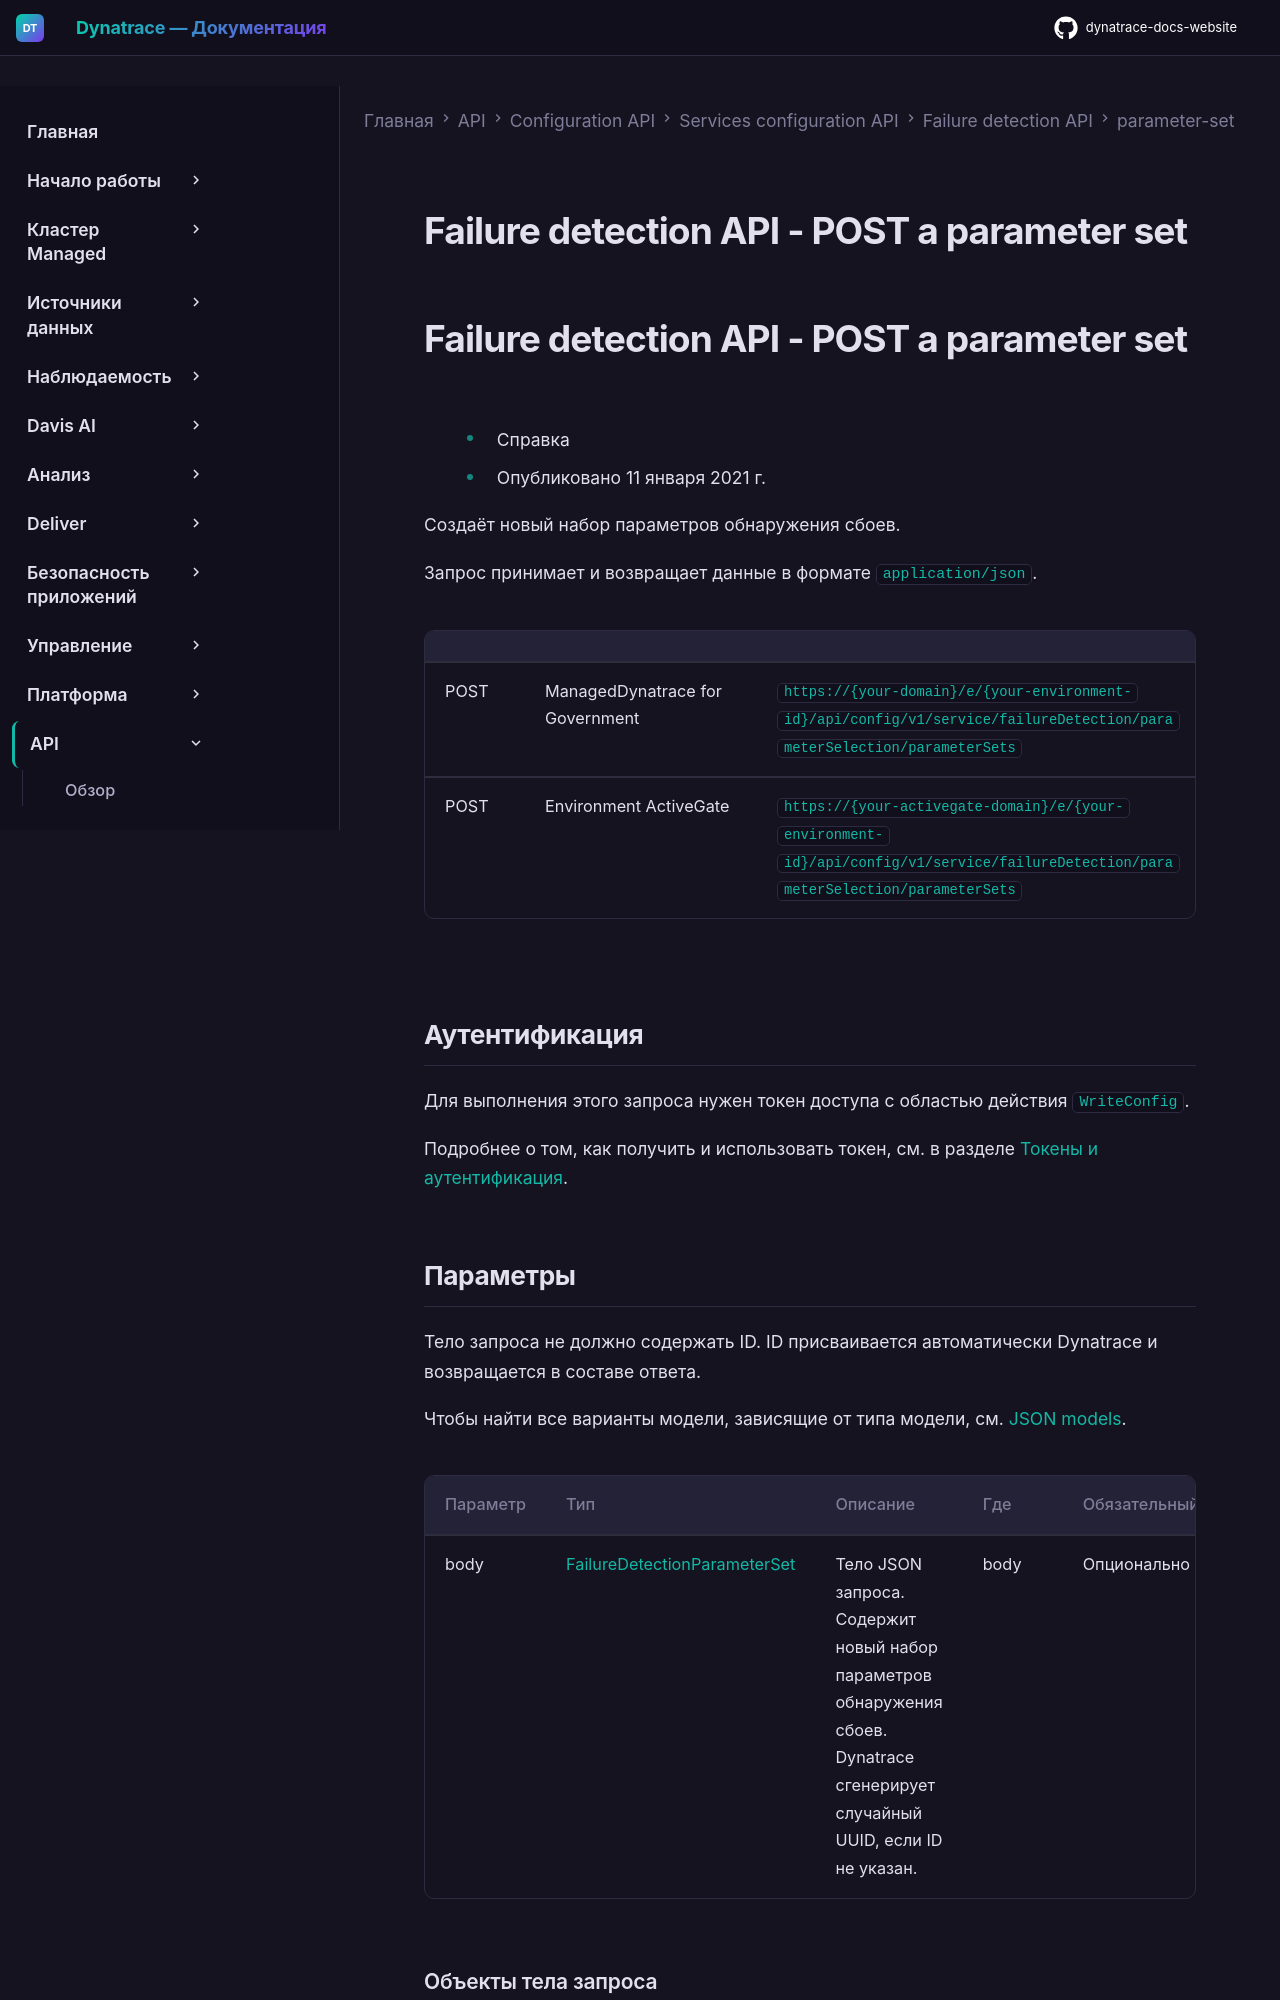

repository: Yerkebulan-Ardabayev/dynatrace-docs-website · page: managed-ru/dynatrace-api/configuration-api/service-api/failure-detection/parameter-set/post-parameter-set/index.html · generator: mkdocs

---
title: Failure detection API - POST a parameter set
source: https://docs.dynatrace.com/managed/dynatrace-api/configuration-api/service-api/failure-detection/parameter-set/post-parameter-set
---

# Failure detection API - POST a parameter set

# Failure detection API - POST a parameter set

* Справка
* Опубликовано 11 января 2021 г.

Создаёт новый набор параметров обнаружения сбоев.

Запрос принимает и возвращает данные в формате `application/json`.

|  |  |  |
| --- | --- | --- |
| POST | ManagedDynatrace for Government | `https://{your-domain}/e/{your-environment-id}/api/config/v1/service/failureDetection/parameterSelection/parameterSets` |
| POST | Environment ActiveGate | `https://{your-activegate-domain}/e/{your-environment-id}/api/config/v1/service/failureDetection/parameterSelection/parameterSets` |

## Аутентификация

Для выполнения этого запроса нужен токен доступа с областью действия `WriteConfig`.

Подробнее о том, как получить и использовать токен, см. в разделе [Токены и аутентификация](/managed/discover-dynatrace/references/dynatrace-api/basics/dynatrace-api-authentication).
